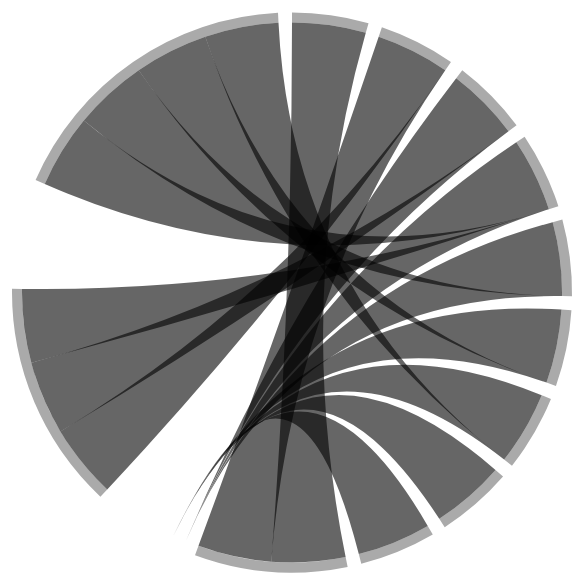
D3 v4 page, settled after 360 driven frames (6 s of simulated time); the page loaded 1 data file(s).


// ── script.js
d3.csv("./data/t_shirt.csv", function(data) {
    
    data.forEach(function(d){
        d.value = +d.value; 
    });

    //////////////////////////////////
    //List of goals
    //////////////////////////////////
        
    var goals = [];
    for(var i = 0; i < data.length; i++) {
        var goalList = [data[i].goal];
        goalList.forEach(function(val) {
            if(goals.indexOf(val) < 0) {
             goals.push(val);
            }
        }
        )
    }
    console.log(goals);

    //////////////////////////////////
    //List of industries
    //////////////////////////////////
        
    var industries = [];
    for(var i = 0; i < data.length; i++) {
        var areas = [data[i].industry];
        areas.forEach(function(val) {
            if(industries.indexOf(val) < 0) {
             industries.push(val);
            }
        }
        )
    }
    console.log(industries);

    //////////////////////////////////
    //Setting up goal/industry relationships
    //////////////////////////////////
    
    var nodes = [];
    for(var i = 0; i < data.length; i++) {
        nodes.push({id: i, goal: data[i].goal,industry: data[i].industry, value: data[i].value});
    };
    console.log(nodes);

    //////////////////////////////////
    //MATRIX TIME, TAKING THE RED PILL
    //////////////////////////////////

    //////////////////////////////////
    //Creating goal/industry relationships for top half of matrix
    //////////////////////////////////

    var links = [];

    for(var i = 0; i < nodes.length; i++) {
        for(var j = 0; j < goals.length; j++) {
            var goalA = goals[j];
            if(goalA === nodes[i].goal){
                links.push({source: goalA, target: nodes[i].industry, value: nodes[i].value})
            } else {
                links.push({source: goalA, target: nodes[i].industry, value: 0})
            }
        }
    }
    // console.log(links);

    //////////////////////////////////
    //Creating star/show relationships for bottom half of matrix
    //////////////////////////////////

    var bottomLinks = [];
    for(var i = 0; i < goals.length; i++) {
        for(var j = 0; j < nodes.length; j++) {
            var goalA = goals[i];
            if(goalA === nodes[j].goal){
                bottomLinks.push({source: goalA, target: nodes[j].industry, value: nodes[j].value})
            } else {
                bottomLinks.push({source: goalA, target: nodes[j].industry, value: 0})
            }
        }
    }
    //console.log(bottomLinks);

    //////////////////////////////////
    //Awesome chunking function from https://ourcodeworld.com/articles/read/278/how-to-split-an-array-into-chunks-of-the-same-size-easily-in-javascript
    //////////////////////////////////
    function chunkArray(myArray, chunk_size){
        var index = 0;
        var arrayLength = myArray.length;
        var tempArray = [];
        
        for (index = 0; index < arrayLength; index += chunk_size) {
            myChunk = myArray.slice(index, index+chunk_size);
            tempArray.push(myChunk);
        }

        return tempArray;
    }
    // Split links for top half in groups, each with the length of the stars list
    var colChunks = chunkArray(links, goals.length);
    // Split links for bottom half in groups, each with the length of the shows list
    var rowChunks = chunkArray(bottomLinks, industries.length);
    // console.log(colChunks);
    // console.log(rowChunks);

    var matrix = [];

    // Top half of matrix, each row is the zero's following by the source-target values
    for(var i = 0; i < industries.length; i++) {
        var row = [];
            for(var j = 0; j < industries.length; j++) {
                row.push(0);
            }

            var rowLinks = colChunks[i];
            
            for(var j = 0; j < rowLinks.length; j++) {
                valA = rowLinks[j].value;
                row.push(valA);
            }
        matrix.push(row);
    }
    //console.log(matrix);

    // Bottom half of matrix, each row is the source-target values followed by the zero's
    for(var i = 0; i < goals.length; i++) {
        var row = [];

            var rowLinks = rowChunks[i];
            
            for(var j = 0; j < rowLinks.length; j++) {
                valA = rowLinks[j].value;
                row.push(valA);
            }

            for(var j = 0; j < goals.length; j++) {
                row.push(0);
            }
        matrix.push(row);
    }
    //console.log(matrix);

    var names = [];
    for(var i = 0; i < industries.length; i++) {
        var industryA = industries[i];
        names.push(industryA);
    };
    for(var i = 0; i < goals.length; i++) {
        var goalA = goals[i];
        names.push(goalA);
    };
    console.log(names);

    //////////////////////////////////
    //Let's draw this thing
    //////////////////////////////////

    var margin = {left: 50, top: 10, right: 50, bottom: 10};
        var width = document.querySelector("#chart").clientWidth;
        var height = document.querySelector("#chart").clientHeight;

    var svg = d3.select("#chart").append("svg")
        .attr("width", width)
        .attr("height", height);

    var wrapper = svg.append("g").attr("class", "chordWrapper")
        .attr("transform", "translate(" + (width / 2) + "," + (height / 2) + ")");
        
    var outerRadius = Math.min(width, height) / 2,
        innerRadius = outerRadius * 0.95,
        opacityDefault = 0.7; //default opacity of chords

    //Chord setup
    var chord = d3.chord()
        .padAngle(0.05)
        .sortSubgroups(d3.descending) //sort the chords inside an arc from high to low
        .sortChords(d3.descending) //which chord should be shown on top when chords cross. Now the biggest chord is at the bottom
        (matrix);

    var arc = wrapper.datum(chord)
        .append("g")
        .selectAll("g")
        .data(function(d) { return d.groups; })
        .enter()
        .append("g")
        .append("path")
            .style("fill", "#AAAAAA")
            .attr("d", d3.arc()
            .innerRadius(270)
            .outerRadius(280)
            );

    var tooltip = d3.select("#chordContainer")
        .append("div")
        .style("opacity", 0)
        .attr("class", "tooltip");

    var showTooltip = function(d) {
        tooltip
            .style("opacity", 1)
            .html("Industry: " + names[d.target.index] + "<br>Goal: " + names[d.source.index])
            .style("left", (d3.mouse(this)[0]+20) + "px")
            .style("top", (d3.mouse(this)[1]) + "px")
        }

    var hideTooltip = function(d) {
        tooltip
            .transition()
            .duration(1000)
            .style("opacity", 0)
        }

    var ribbons = wrapper.datum(chord)
        .append("g")
        .selectAll("path")
        .data(function(d) { return d; })
        .enter()
        .append("path")
            .attr("d", d3.ribbon().radius(270))
            .style("fill", "##69b3a2")
            .style("opacity", .6)
        .attr("class", "ribbons")
        .on("mousemove", showTooltip);

    ribbons.on("mouseover", function(d) {
            d3.select(this)
            .transition()
            .duration(300)
            .style("opacity", 1)
            .raise()
        }).on("mouseout", function() {
            ribbons
            .transition()
            .duration(300)
            .style("opacity", .6)
        });
});

### data: data/t_shirt.csv
goal, industry, value
1, Manufacturing, 1
1, Labor, 1
2, Agriculture, 1
2, Manufacturing, 1
2, Labor, 1
3, Chemical & Treatment, 1
3, Agriculture, 1
3, Manufacturing, 1
3, Labor, 1
4, Labor, 1
4, Governance, 1
5, Labor, 1
6, Chemical & Treatment, 1
6, Agriculture, 1
6, Manufacturing, 1
6, Transportation, 1
6, Waste, 1
7, Chemical & Treatment, 1
7, Agriculture, 1
7, Design, 1
7, Manufacturing, 1
7, Transportation, 1
8, Chemical & Treatment, 1
8, Agriculture, 1
8, Design, 1
8, Manufacturing, 1
8, Transportation, 1
8, Governance, 1
9, Chemical & Treatment, 1
9, Agriculture, 1
9, Design, 1
9, Manufacturing, 1
9, Transportation, 1
9, Packaging, 1
9, Waste, 1
9, Governance, 1
10, Labor, 1
10, Governance, 1
11, Chemical & Treatment, 1
11, Agriculture, 1
11, Manufacturing, 1
11, Labor, 1
11, Waste, 1
12, Chemical & Treatment, 1
12, Agriculture, 1
12, Design, 1
12, Manufacturing, 1
12, Transportation, 1
12, Packaging, 1
12, Waste, 1
13, Chemical & Treatment, 1
13, Design, 1
13, Manufacturing, 1
13, Labor, 1
13, Packaging, 1
13, Waste, 1
14, Chemical & Treatment, 1
14, Agriculture, 1
14, Design, 1
14, Packaging, 1
... 11 more rows